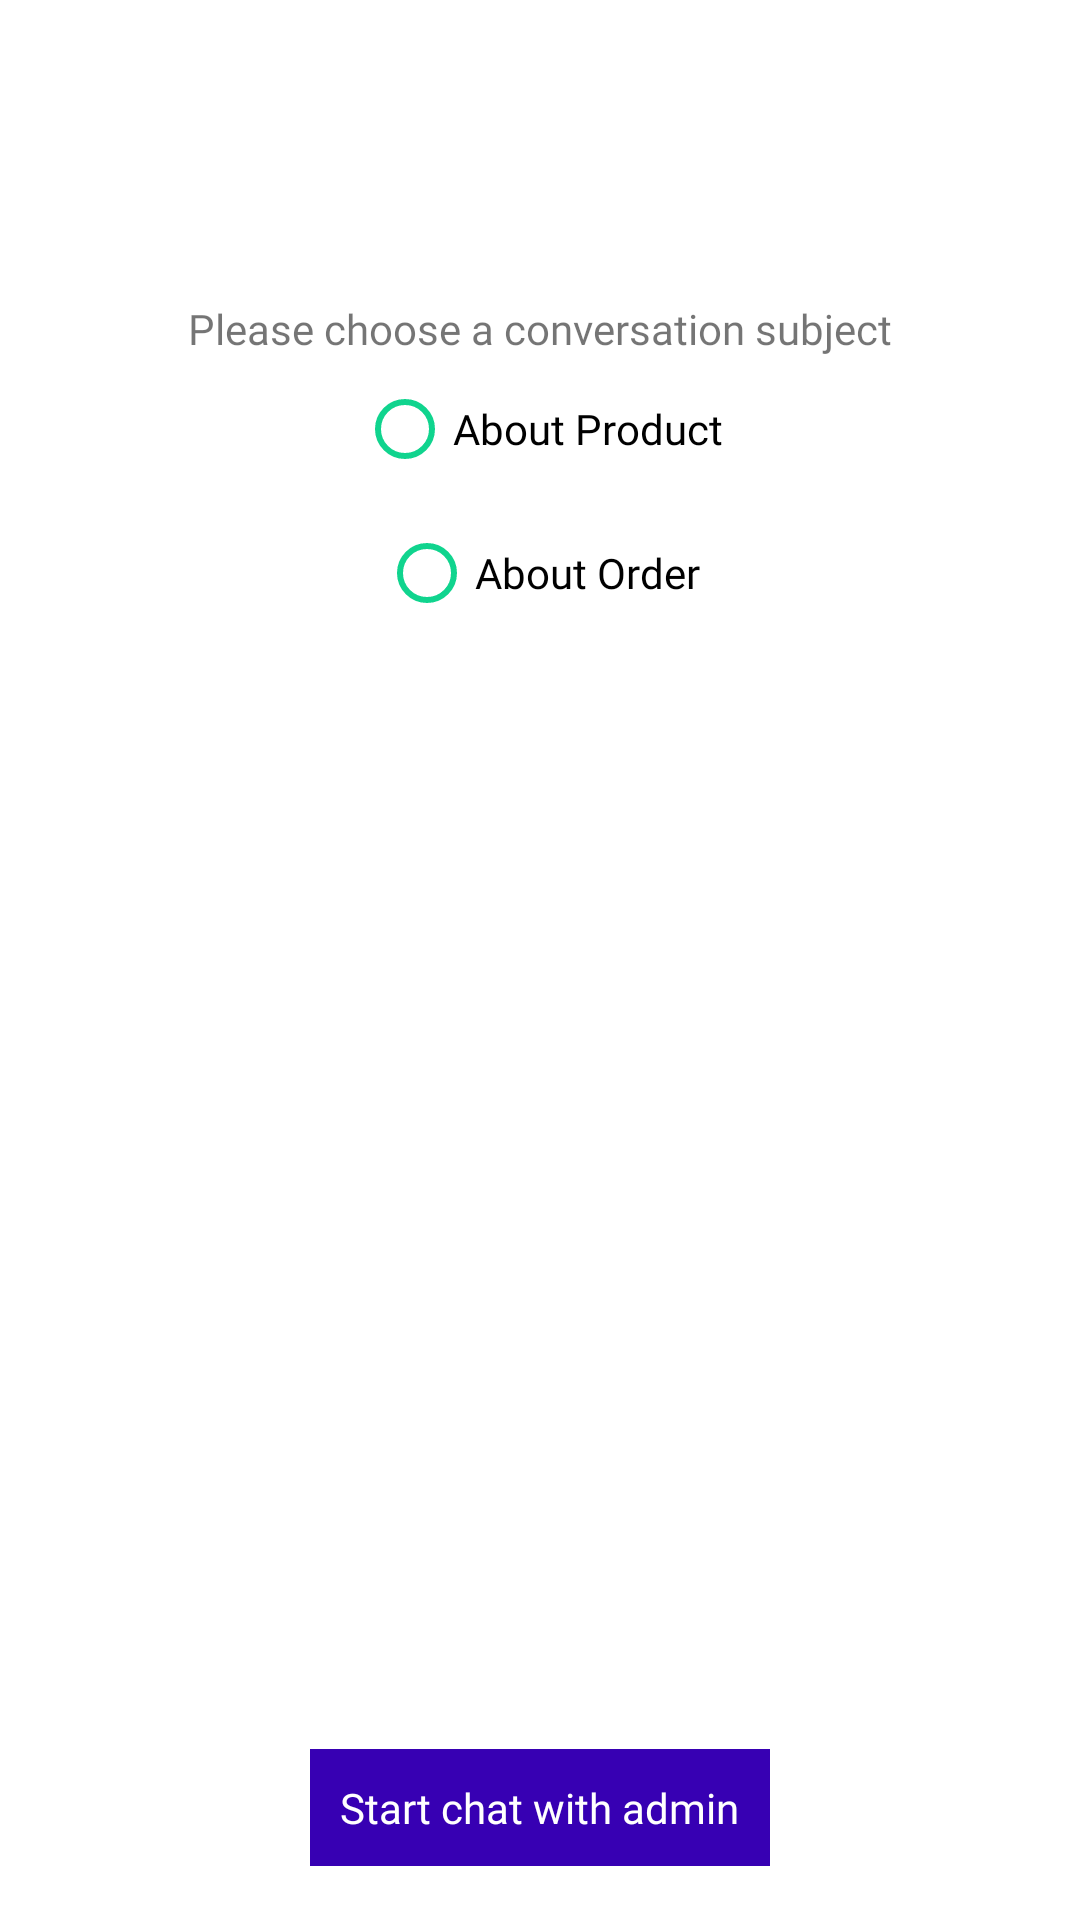

This screen was rendered from an Android layout file. Write that file and the resources it references.
<!-- AndroidManifest.xml: application theme Theme.TursuApp.NoActionBar -->
<!-- res/layout/fragment_vendor_initiate_chat.xml -->
<?xml version="1.0" encoding="utf-8"?>
<androidx.constraintlayout.widget.ConstraintLayout xmlns:android="http://schemas.android.com/apk/res/android"
    xmlns:app="http://schemas.android.com/apk/res-auto"
    xmlns:tools="http://schemas.android.com/tools"
    android:id="@+id/nav_vendor_initiate_chat"
    android:layout_width="match_parent"
    android:layout_height="match_parent"
    android:layout_gravity="center"
    android:background="#FFFFFF">

    <RadioGroup
        android:id="@+id/radioButtonGroup"
        android:layout_width="match_parent"
        android:layout_height="wrap_content"
        android:gravity="center"
        app:layout_constraintEnd_toEndOf="parent"
        app:layout_constraintStart_toStartOf="parent"
        app:layout_constraintTop_toBottomOf="@id/textView14">

        <RadioButton
            android:id="@+id/radioButtonProduct"
            android:layout_width="wrap_content"
            android:layout_height="wrap_content"
            android:buttonTint="@color/TursuGreen"
            android:fontFamily="@font/poppins_semibold"
            android:text="About Product"
            app:layout_constraintEnd_toEndOf="parent"
            app:layout_constraintStart_toStartOf="parent"
            app:layout_constraintTop_toBottomOf="@+id/textView14" />

        <RadioButton
            android:id="@+id/radioButtonOrder"
            android:layout_width="wrap_content"
            android:layout_height="wrap_content"
            android:buttonTint="@color/TursuGreen"
            android:clickable="true"
            android:fontFamily="@font/poppins_semibold"
            android:text="About Order"
            app:layout_constraintStart_toStartOf="@+id/radioButtonProduct"
            app:layout_constraintTop_toBottomOf="@+id/radioButtonProduct" />
    </RadioGroup>


    <TextView
        android:id="@+id/textView14"
        android:layout_width="wrap_content"
        android:layout_height="wrap_content"
        android:layout_marginTop="100dp"
        android:fontFamily="@font/poppins"
        android:text="Please choose a conversation subject"
        app:layout_constraintBottom_toTopOf="@+id/radioButtonGroup"
        app:layout_constraintEnd_toEndOf="parent"
        app:layout_constraintStart_toStartOf="parent"
        app:layout_constraintTop_toTopOf="parent" />

    <TextView
        android:id="@+id/start_chat_button"
        android:layout_width="wrap_content"
        android:layout_height="wrap_content"
        android:layout_marginTop="54dp"
        android:background="@color/purple_700"
        android:fontFamily="@font/poppins"
        android:padding="10dp"
        android:text="Start chat with admin"
        android:textColor="#FFFFFF"
        app:layout_constraintBottom_toBottomOf="parent"
        app:layout_constraintEnd_toEndOf="parent"
        app:layout_constraintStart_toStartOf="parent"
        app:layout_constraintTop_toBottomOf="@+id/radioButtonGroup"
        app:layout_constraintVertical_bias="0.946" />

    <ListView
        android:id="@+id/object_id"
        android:layout_width="match_parent"
        android:layout_height="0dp"
        android:layout_marginTop="5dp"
        app:layout_constraintBottom_toTopOf="@+id/start_chat_button"
        app:layout_constraintEnd_toEndOf="parent"
        app:layout_constraintStart_toStartOf="parent"
        app:layout_constraintTop_toBottomOf="@+id/radioButtonGroup" />
</androidx.constraintlayout.widget.ConstraintLayout>
<!-- resources referenced by this layout -->
<resources>
  <color name="TursuGreen">#10D48E</color>
  <color name="purple_700">#FF3700B3</color>
  <style name="Theme.TursuApp.NoActionBar">
          <item name="windowActionBar">false</item>
          <item name="windowNoTitle">true</item>
      </style>
</resources>
